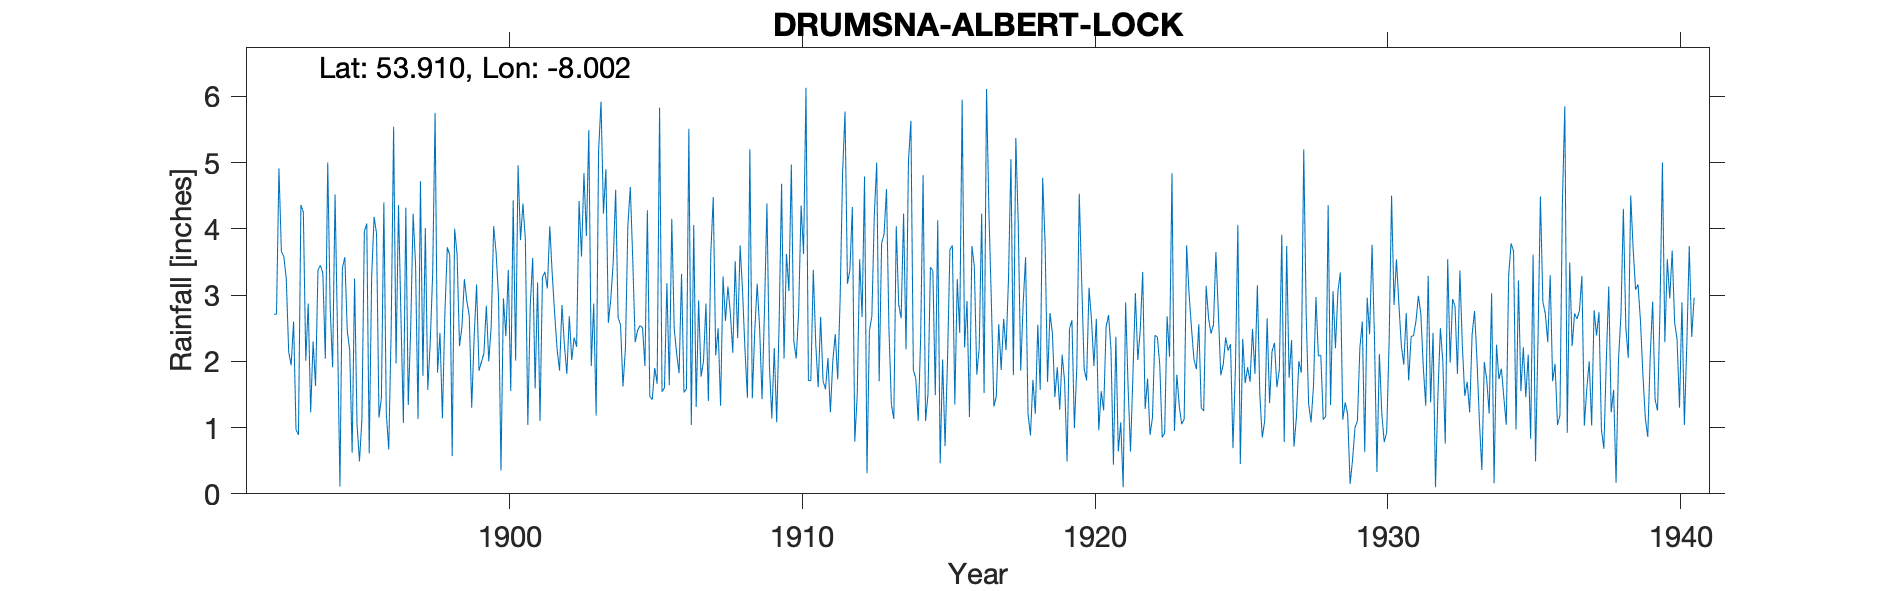

The data file committed next to this chart (first rows):
DRUMSNA -ALBERT LOCK, County Roscommon, , , , , , , , , , , , , , , , , , , , , , , 
Grid ref, IM999956, Long, -8.002, Lat, 53.91, Elevation, 146, ft, , , , , , , , , , , , , , , 
Station no, 6164/5, , , , , , , , , , , , , , , , , , , , , , 
, 1892, 1893, 1894, 1895, 1896, 1897, 1898, 1899, 1900, 1901, 1902, 1903, 1904, 1905, 1906, 1907, 1908, 1909, 1910, 1911, 1912, 1913, 1914
January, , 1.94, 3.45, 2.17, 1.15, 1.34, 1.83, 2.91, 3.64, 3.83, 2.72, 4.84, 3.50, 2.51, 4.15, 1.77, 2.73, 2.50, 3.06, 1.61, 3.17, 5.00, 2.18
February, , 2.60, 3.33, 0.62, 1.45, 2.49, 2.43, 2.69, 2.96, 1.04, 2.18, 3.89, 4.59, 1.93, 2.49, 2.00, 2.13, 1.43, 4.97, 2.67, 3.38, 1.70, 5.02
March, , 0.97, 2.04, 3.25, 4.40, 4.23, 1.14, 1.30, 0.35, 2.84, 1.86, 5.49, 2.66, 4.28, 2.12, 2.87, 3.51, 2.78, 2.31, 1.70, 4.33, 3.78, 5.63
April, , 0.89, 5.00, 1.05, 1.21, 3.45, 2.71, 2.36, 2.95, 3.56, 2.85, 1.93, 2.55, 1.47, 1.82, 1.40, 2.35, 4.38, 2.04, 1.58, 0.79, 3.92, 1.87
May, , 4.36, 2.80, 0.49, 0.67, 1.13, 3.72, 3.16, 2.38, 1.59, 2.24, 2.87, 1.62, 1.42, 3.32, 3.64, 3.75, 1.95, 2.75, 2.05, 1.49, 4.60, 1.74
June, 2.71, 4.25, 1.91, 1.12, 2.49, 4.72, 3.60, 1.86, 3.38, 3.19, 1.81, 1.18, 2.19, 1.90, 1.53, 4.48, 3.06, 1.14, 4.35, 1.23, 3.54, 2.49, 1.10
July, 2.71, 2.01, 4.52, 3.96, 5.54, 1.78, 0.57, 1.99, 1.55, 1.10, 2.68, 5.17, 4.05, 1.66, 1.58, 2.09, 2.17, 2.20, 3.62, 2.01, 2.67, 1.35, 2.36
August, 4.91, 2.87, 2.43, 4.08, 1.97, 4.01, 4.00, 2.12, 4.43, 3.27, 2.02, 5.92, 4.63, 5.83, 5.51, 2.50, 1.45, 1.08, 6.13, 2.41, 4.79, 1.13, 4.81
September, 3.66, 1.23, 0.11, 0.61, 4.36, 1.57, 3.62, 2.84, 2.01, 3.35, 2.36, 4.23, 3.54, 1.54, 1.04, 1.33, 5.20, 2.58, 1.71, 1.73, 0.31, 4.04, 1.10
October, 3.58, 2.30, 3.41, 3.28, 2.68, 2.28, 2.23, 2.00, 4.96, 3.10, 2.22, 4.90, 2.29, 1.60, 4.06, 3.28, 1.44, 4.68, 1.71, 2.94, 2.46, 2.86, 1.50
November, 3.25, 1.63, 3.57, 4.18, 1.07, 3.32, 2.52, 2.53, 3.83, 4.04, 4.42, 2.58, 2.47, 3.18, 1.31, 2.61, 2.45, 2.04, 3.38, 4.84, 2.68, 2.65, 3.42
December, 2.14, 3.38, 2.46, 3.93, 4.32, 5.75, 3.24, 4.04, 4.38, 3.32, 3.58, 2.94, 2.54, 1.64, 2.92, 3.13, 3.17, 3.62, 2.26, 5.77, 4.21, 4.23, 3.37
Total, , 28.43, 35.03, 28.74, 31.31, 36.07, 31.61, 29.80, 36.82, 34.23, 30.94, 45.94, 36.63, 28.96, 31.85, 31.10, 33.41, 30.38, 38.29, 30.54, 33.82, 37.75, 34.10
TYRain_1890-1899_28_pt1/016, , , , , , , , , , , , , , , , , , , , , , , 
TYRain_1900-1909_32_pt1/090, , , , , , , , , , , , , , , , , , , , , , , 
TYRain_1910-1919_30_pt1/057, , , , , , , , , , , , , , , , , , , , , , , 
TYRain_1920-1930_37_pt1/056, , , , , , , , , , , , , , , , , , , , , , , 
TYRain_1931-1940_28_pt1/148, , , , , , , , , , , , , , , , , , , , , , , 
# The station is still active according …, , , , , , , , , , , , , , , , , , , , , , , 
